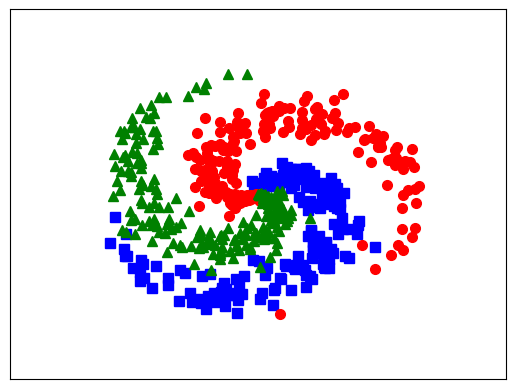

Here is the Python script that generated this plot: (Note: this script raises an exception after producing the figure.)
#-------------------------------------------------------------------------------
#STEP 01: TẠO DỮ LIỆU GIẢ
import math
import numpy as np
import matplotlib.pyplot as plt

N = 200 # number of points per class
d0 = 2 # dimensionality
C = 3 # number of classes
X = np.zeros((d0, N*C)) # data matrix (each row = single example)
y = np.zeros(N*C, dtype='uint8') # class labels

for j in range(C):
  ix = range(N*j,N*(j+1))
  r = np.linspace(0.0,1,N) # radius
  t = np.linspace(j*4,(j+1)*4,N) + np.random.randn(N)*0.4 # theta
  X[:,ix] = np.c_[r*np.sin(t), r*np.cos(t)].T
  y[ix] = j

# lets visualize the data:
plt.plot(X[0, :N], X[1, :N], 'bs', markersize = 7);
plt.plot(X[0, N:2*N], X[1, N:2*N], 'ro', markersize = 7);
plt.plot(X[0, 2*N:], X[1, 2*N:], 'g^', markersize = 7);

plt.xlim([-1.5, 1.5])
plt.ylim([-1.5, 1.5])
cur_axes = plt.gca()
cur_axes.axes.get_xaxis().set_ticks([])
cur_axes.axes.get_yaxis().set_ticks([])

plt.show()

#-------------------------------------------------------------------------------
#STEP 02: ĐỊNH NGHĨA CÁC HÀM BỔ TRỢ
## Hàm nhập vào số layer ẩn và số unit mỗi layer ẩn đó
def enter_variable():
    a = input("Nhap so hidden layer (1 or 2 or 3): ")
    hl = int(a)
    d = [0,0,0]
    for i in range(hl):
        d[i] = input("Nhap so unit cua hidden laye thu {0}: ".format(i))
    n = int(input("Nhap so vong lap training MLP: "))
    return hl,d,n

## Softmax function
def softmax(V):
    e_V = np.exp(V - np.max(V, axis = 0, keepdims = True))
    Z = e_V / e_V.sum(axis = 0)
    return Z

## One-hot coding
from scipy import sparse
def convert_labels(y, C = 3):
    Y = sparse.coo_matrix((np.ones_like(y),
        (y, np.arange(len(y)))), shape = (C, len(y))).toarray()
    return Y

# cost or loss function use L2 Regularization (for 1/2/3 hidden layer)
l = 0.01
def cost1(Y, Yhat, W1, W2):
    w1 = np.square(W1).sum()
    w2 = np.square(W2).sum()
    R = w1 + w2
    return (-np.sum(Y*np.log(Yhat))/Y.shape[1])+(l/(2*Y.shape[1]))*R
def cost2(Y, Yhat, W1, W2, W3):
    w1 = np.square(W1).sum()
    w2 = np.square(W2).sum()
    w3 = np.square(W3).sum()
    R = w1 + w2 + w3
    return (-np.sum(Y*np.log(Yhat))/Y.shape[1])+(l/(2*Y.shape[1]))*R
def cost3(Y, Yhat, W1, W2, W3, W4):
    w1 = np.square(W1).sum()
    w2 = np.square(W2).sum()
    w3 = np.square(W3).sum()
    w4 = np.square(W4).sum()
    R = w1 + w2 + w3 + w4
    return (-np.sum(Y*np.log(Yhat))/Y.shape[1])+(l/(2*Y.shape[1]))*R

#-------------------------------------------------------------------------------
#STEP 03: HUẤN LUYỆN MẠNG VÀ ĐÁNH GIÁ ĐỘ CHÍNH XÁC TRÊN TẬP TRAINING
#region HUẤN LUYỆN MẠNG
hl, d , n = enter_variable()
print("So luong hidden layer la : {0}".format(hl))
for i in range(hl):
    print("So unit cua hidden laye thu {0}: {1}".format(i,d[i]))
print("So vong lap training MLP la : {0}".format(n))
#các biến chung
d0 = 2           # size of input layer
d1 = int(d[0])   # size of hidden layer 1
d2 = int(d[1])   # size of hidden layer 2
d3 = int(d[2])   # size of hidden layer 3
d_output = C = 3    #size of hidden layer
Y = convert_labels(y, C) #one hot coding for labels
N = X.shape[1]
eta = 1 # learning rate

# Huấn luyện và đánh giá độ chính xác MLP 1/2/3 hidden layer
def TrainMLP_1hiddenlayer():
    d2 = d_output
    # initialize parameters randomly
    W1 = 0.01*np.random.randn(d0, d1)
    b1 = np.zeros((d1, 1))
    W2 = 0.01*np.random.randn(d1, d2)
    b2 = np.zeros((d2, 1))
    # training
    for i in range(n):
        ## Feedforward
        Z1 = np.dot(W1.T, X) + b1
        A1 = np.maximum(Z1, 0)
        Z2 = np.dot(W2.T, A1) + b2
        Yhat = softmax(Z2)

        # print loss after each 1000 iterations
        if i %1000 == 0:
            # compute the loss: average cross-entropy loss
            loss = cost1(Y, Yhat, W1,W2)
            print("iter %d, loss: %f" %(i, loss))

        # backpropagation
        E2 = (Yhat - Y )/N
        dW2 = np.dot(A1, E2.T)
        db2 = np.sum(E2, axis = 1, keepdims = True)
        E1 = np.dot(W2, E2)
        E1[Z1 <= 0] = 0 # gradient of ReLU
        dW1 = np.dot(X, E1.T)
        db1 = np.sum(E1, axis = 1, keepdims = True)

        # Gradient Descent update
        W1 += -eta*dW1
        b1 += -eta*db1
        W2 += -eta*dW2
        b2 += -eta*db2
    #Đánh giá độ chính xác
    Z1 = np.dot(W1.T, X) + b1
    A1 = np.maximum(Z1, 0)
    Z2 = np.dot(W2.T, A1) + b2
    predicted_class = np.argmax(Z2, axis=0)
    acc = (100*np.mean(predicted_class == y))
    print('training accuracy: %.8f %%' % acc)
    return 0
def TrainMLP_2hiddenlayer():
    d3 = d_output
    # initialize parameters randomly
    W1 = 0.01*np.random.randn(d0, d1)
    b1 = np.zeros((d1, 1))
    W2 = 0.01*np.random.randn(d1, d2)
    b2 = np.zeros((d2, 1))
    W3 = 0.01*np.random.randn(d2, d3)
    b3 = np.zeros((d3, 1))
    #Training
    for i in range(n):
        ## Feedforward
        Z1 = np.dot(W1.T, X) + b1
        A1 = np.maximum(Z1, 0) #ReLU
        Z2 = np.dot(W2.T, A1) + b2
        A2 = np.maximum(Z2, 0) #ReLU
        Z3 = np.dot(W3.T, A2) + b3

        Yhat = softmax(Z3) #Softmax for output

        # print loss after each 1000 iterations
        if i %1000 == 0:
            # compute the loss: average cross-entropy loss
            loss = cost2(Y, Yhat, W1, W2, W3)
            print("iter %d, loss: %f" %(i, loss))

        # backpropagation
    
        E3 = (Yhat - Y )/N
        dW3 = np.dot(A2, E3.T)
        db3 = np.sum(E3, axis = 1, keepdims = True)
        E2 = np.dot(W3, E3)
        E2[Z2 <= 0] = 0 # gradient of ReLU
        dW2 = np.dot(A1, E2.T)
        db2 = np.sum(E2, axis = 1, keepdims = True)
        E1 = np.dot(W2, E2)
        E1[Z1 <= 0] = 0 # gradient of ReLU
        dW1 = np.dot(X, E1.T)
        db1 = np.sum(E1, axis = 1, keepdims = True)

        # Gradient Descent update
        W1 += -eta*dW1
        b1 += -eta*db1
        W2 += -eta*dW2
        b2 += -eta*db2
        W3 += -eta*dW3
        b3 += -eta*db3
    #Đánh giá độ chính xác
    Z1 = np.dot(W1.T, X) + b1 
    A1 = np.maximum(Z1, 0)
    Z2 = np.dot(W2.T, A1) + b2
    A2 = np.maximum(Z2, 0)
    Z3 = np.dot(W3.T, A2) + b3

    predicted_class = np.argmax(Z3, axis=0)
    acc = (100*np.mean(predicted_class == y))
    print('training accuracy: %.8f %%' % acc)
    return 0
def TrainMLP_3hiddenlayer():
    d4 = d_output
    # initialize parameters randomly
    W1 = 0.01*np.random.randn(d0, d1)
    b1 = np.zeros((d1, 1))
    W2 = 0.01*np.random.randn(d1, d2)
    b2 = np.zeros((d2, 1))
    W3 = 0.01*np.random.randn(d2, d3)
    b3 = np.zeros((d3, 1))
    W4 = 0.01*np.random.randn(d3, d4)
    b4 = np.zeros((d4, 1))
    #Training
    for i in range(n):
        ## Feedforward
        Z1 = np.dot(W1.T, X) + b1
        A1 = np.maximum(Z1, 0) #ReLU
        Z2 = np.dot(W2.T, A1) + b2
        A2 = np.maximum(Z2, 0) #ReLU
        Z3 = np.dot(W3.T, A2) + b3
        A3 = np.maximum(Z3, 0)
        Z4 = np.dot(W4.T, A3) + b4
        Yhat = softmax(Z4) #Softmax for output

        # print loss after each 1000 iterations
        if i %1000 == 0:
            # compute the loss: average cross-entropy loss
            loss = cost3(Y, Yhat, W1, W2, W3, W4)
            print("iter %d, loss: %f" %(i, loss))

        # backpropagation
        E4 = (Yhat - Y )/N
        dW4 = np.dot(A3, E4.T)
        db4 = np.sum(E4, axis = 1, keepdims = True)
        E3 = np.dot(W4, E4)
        E3[Z3 <= 0] = 0 # gradient of ReLU
        dW3 = np.dot(A2, E3.T)
        db3 = np.sum(E3, axis = 1, keepdims = True)
        E2 = np.dot(W3, E3)
        E2[Z2 <= 0] = 0 # gradient of ReLU
        dW2 = np.dot(A1, E2.T)
        db2 = np.sum(E2, axis = 1, keepdims = True)
        E1 = np.dot(W2, E2)
        E1[Z1 <= 0] = 0 # gradient of ReLU
        dW1 = np.dot(X, E1.T)
        db1 = np.sum(E1, axis = 1, keepdims = True)

        # Gradient Descent update
        W1 += -eta*dW1
        b1 += -eta*db1
        W2 += -eta*dW2
        b2 += -eta*db2
        W3 += -eta*dW3
        b3 += -eta*db3
        W4 += -eta*dW4
        b4 += -eta*db4

    #Đánh giá độ chính xác
    Z1 = np.dot(W1.T, X) + b1 
    A1 = np.maximum(Z1, 0)
    Z2 = np.dot(W2.T, A1) + b2
    A2 = np.maximum(Z2, 0)
    Z3 = np.dot(W3.T, A2) + b3
    A3 = np.maximum(Z3, 0)
    Z4 = np.dot(W4.T, A3) + b4

    predicted_class = np.argmax(Z4, axis=0)
    acc = (100*np.mean(predicted_class == y))
    print('training accuracy: %.8f %%' % acc)
    return 0

# Xét từng trường hợp 1,2,3 hidden layer 
if(hl==1):          #1 hidden layer
    TrainMLP_1hiddenlayer()
elif (hl==2):       #2 hidden layer
    TrainMLP_2hiddenlayer()
else:               #3 hidden layer
    TrainMLP_3hiddenlayer()
#endregion
#-------------------------------------------------------------------------------
